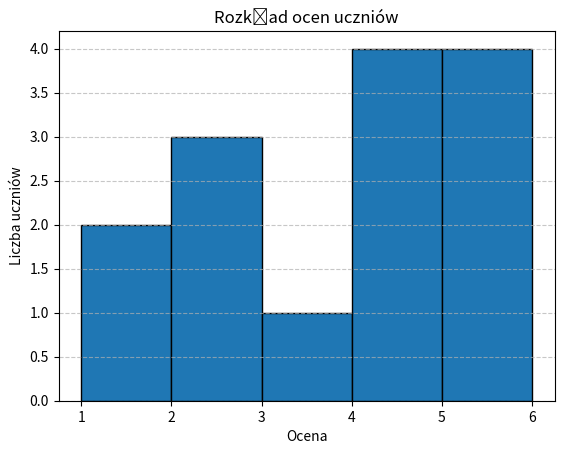

Source code (Python):
import matplotlib.pyplot as plt


ocena = [1, 3, 4, 6, 2, 4, 2, 1, 6, 4, 4, 5, 2, 5]
plt.hist(ocena, bins=range(1, 7) , edgecolor='black')

plt.title('Rozkład ocen uczniów')
plt.xlabel('Ocena')
plt.ylabel('Liczba uczniów')
plt.grid(axis='y', linestyle='--', alpha=0.7)
plt.show()
